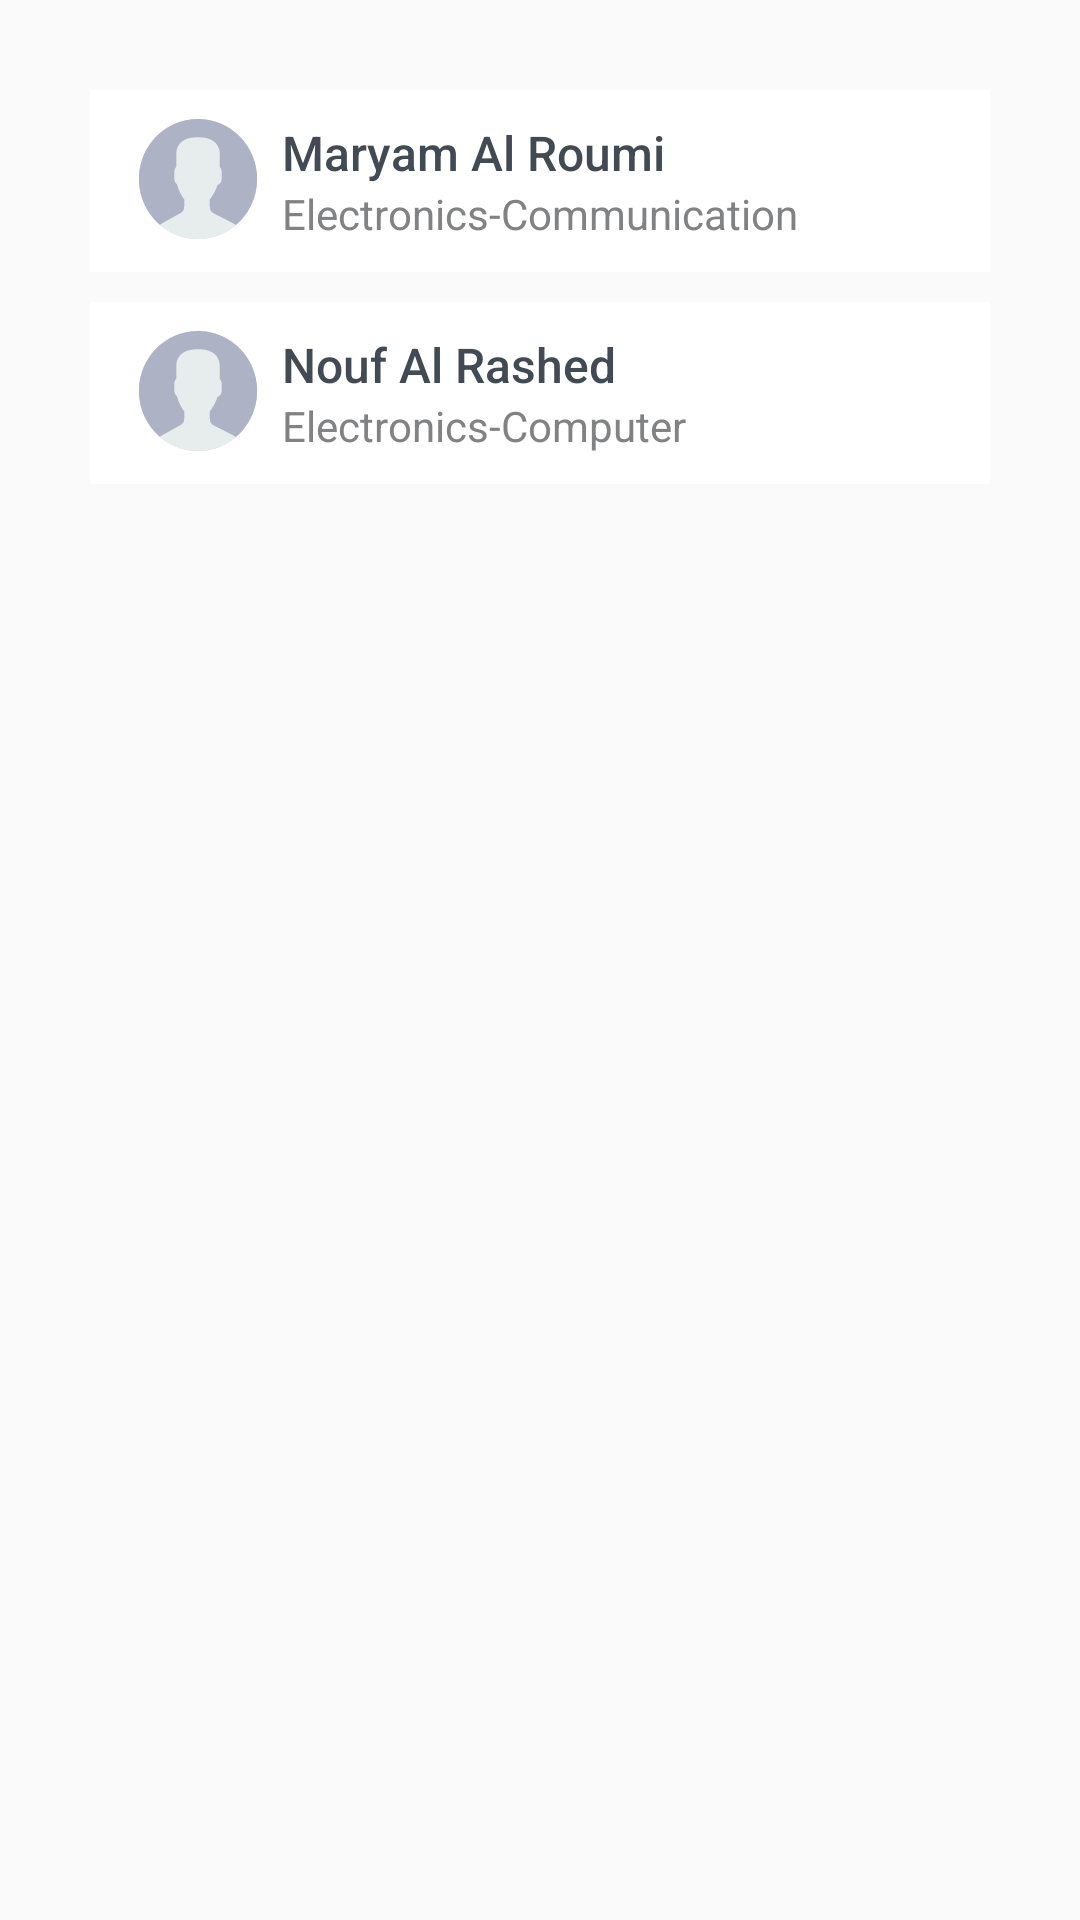

Layout XML and referenced resources for this Android screen:
<!-- AndroidManifest.xml: application theme AppTheme -->
<!-- res/layout/fragment_participents.xml -->
<?xml version="1.0" encoding="utf-8"?>
<LinearLayout xmlns:android="http://schemas.android.com/apk/res/android"
    xmlns:tools="http://schemas.android.com/tools"
    android:layout_width="match_parent"
    android:layout_height="match_parent"
    android:orientation="vertical"
    tools:context=".ui.fragments.course.ParticipentsFragment">



    <RelativeLayout xmlns:android="http://schemas.android.com/apk/res/android"
        xmlns:app="http://schemas.android.com/apk/res-auto"
        xmlns:tools="http://schemas.android.com/tools"
        android:id="@+id/relativeLayout2"
        android:layout_width="match_parent"
        android:layout_height="wrap_content"
        android:layout_marginEnd="30dp"
        android:layout_marginStart="30dp"
        android:layout_marginTop="30dp"

        android:background="@android:color/white">

        <android.support.constraint.ConstraintLayout xmlns:android="http://schemas.android.com/apk/res/android"
            xmlns:app="http://schemas.android.com/apk/res-auto"
            xmlns:tools="http://schemas.android.com/tools"
            android:layout_width="match_parent"
            android:layout_height="wrap_content"

            >

            <TextView
                android:id="@+id/textView2"
                android:layout_width="0dp"
                android:layout_height="wrap_content"
                android:layout_marginTop="10dp"
                android:layout_marginEnd="8dp"
                android:fontFamily="sans-serif-medium"
                android:gravity=""
                android:text="Maryam Al Roumi"
                android:textColor="#424b54"
                android:textSize="16sp"
                android:textStyle="normal"
                app:layout_constraintEnd_toEndOf="parent"
                app:layout_constraintStart_toStartOf="@+id/sub_title"
                app:layout_constraintTop_toTopOf="parent" />

            <ImageView
                android:id="@+id/imageView2"
                android:layout_width="40dp"
                android:layout_height="40dp"
                android:layout_marginStart="16dp"
                android:layout_marginTop="8dp"
                android:layout_marginBottom="8dp"
                android:src="@drawable/ic_user_image"
                app:layout_constraintBottom_toBottomOf="parent"
                app:layout_constraintStart_toStartOf="parent"
                app:layout_constraintTop_toTopOf="parent"
                app:layout_constraintVertical_bias="0.346" />

            <TextView
                android:id="@+id/sub_title"
                android:layout_width="wrap_content"
                android:layout_height="wrap_content"
                android:layout_marginStart="8dp"
                android:layout_marginBottom="10dp"
                android:fontFamily="sans-serif"
                android:text="Electronics-Communication"
                android:textColor="#818283"
                android:textSize="14sp"
                android:textStyle="normal"
                app:layout_constraintBottom_toBottomOf="parent"
                app:layout_constraintStart_toEndOf="@+id/imageView2"
                app:layout_constraintTop_toBottomOf="@+id/textView2" />


        </android.support.constraint.ConstraintLayout>
    </RelativeLayout>
    <RelativeLayout xmlns:android="http://schemas.android.com/apk/res/android"
        xmlns:app="http://schemas.android.com/apk/res-auto"
        xmlns:tools="http://schemas.android.com/tools"
        android:id="@+id/relativeLayout3"
        android:layout_width="match_parent"
        android:layout_height="wrap_content"
        android:layout_marginEnd="30dp"
        android:layout_marginStart="30dp"
        android:layout_marginTop="10dp"
        android:background="@android:color/white">

        <android.support.constraint.ConstraintLayout xmlns:android="http://schemas.android.com/apk/res/android"
            xmlns:app="http://schemas.android.com/apk/res-auto"
            xmlns:tools="http://schemas.android.com/tools"
            android:layout_width="match_parent"
            android:layout_height="wrap_content"

            >

            <TextView
                android:id="@+id/textView1"
                android:layout_width="0dp"
                android:layout_height="wrap_content"
                android:layout_marginTop="10dp"
                android:layout_marginEnd="8dp"
                android:fontFamily="sans-serif-medium"
                android:gravity=""
                android:text="Nouf Al Rashed"
                android:textColor="#424b54"
                android:textSize="16sp"
                android:textStyle="normal"
                app:layout_constraintEnd_toEndOf="parent"
                app:layout_constraintStart_toStartOf="@+id/sub_title1"
                app:layout_constraintTop_toTopOf="parent" />

            <ImageView
                android:id="@+id/imageView1"
                android:layout_width="40dp"
                android:layout_height="40dp"
                android:layout_marginStart="16dp"
                android:layout_marginTop="8dp"
                android:layout_marginBottom="8dp"
                android:src="@drawable/ic_user_image"
                app:layout_constraintBottom_toBottomOf="parent"
                app:layout_constraintStart_toStartOf="parent"
                app:layout_constraintTop_toTopOf="parent"
                app:layout_constraintVertical_bias="0.346" />

            <TextView
                android:id="@+id/sub_title1"
                android:layout_width="wrap_content"
                android:layout_height="wrap_content"
                android:layout_marginStart="8dp"
                android:layout_marginBottom="10dp"
                android:fontFamily="sans-serif"
                android:text="Electronics-Computer"
                android:textColor="#818283"
                android:textSize="14sp"
                android:textStyle="normal"
                app:layout_constraintBottom_toBottomOf="parent"
                app:layout_constraintStart_toEndOf="@+id/imageView1"
                app:layout_constraintTop_toBottomOf="@+id/textView1" />


        </android.support.constraint.ConstraintLayout>
    </RelativeLayout>


</LinearLayout>
<!-- resources referenced by this layout -->
<resources>
  <color name="colorPrimary">#006BAC</color>
  <!-- drawable ic_user_image (drawable) -->
  <vector xmlns:android="http://schemas.android.com/apk/res/android"
      android:width="80dp"
      android:height="80dp"
      android:autoMirrored="true"
      android:viewportWidth="90"
      android:viewportHeight="89">
      <path
          android:fillColor="#D8D8D8"
          android:fillType="evenOdd"
          android:pathData="M0.662,44.5a44.338,44.5 0,1 0,88.676 0a44.338,44.5 0,1 0,-88.676 0z" />
      <path
          android:fillColor="#E7ECED"
          android:fillType="evenOdd"
          android:pathData="M31.804,69.776l-13.23,7.243a11.89,11.89 0,0 0,-2.123 1.516C24.164,85.062 34.121,89 45,89c10.798,0 20.692,-3.88 28.383,-10.317a11.734,11.734 0,0 0,-2.332 -1.569l-14.167,-7.108a5.424,5.424 0,0 1,-2.986 -4.85v-5.578c0.398,-0.455 0.853,-1.04 1.34,-1.73 1.93,-2.737 3.391,-5.748 4.404,-8.906 1.817,-0.563 3.155,-2.247 3.155,-4.249V38.74c0,-1.31 -0.58,-2.48 -1.482,-3.3V26.83s1.762,-13.395 -16.313,-13.395S28.689,26.83 28.689,26.83v8.608a4.446,4.446 0,0 0,-1.483 3.3v5.954c0,1.569 0.822,2.949 2.051,3.747 1.483,6.476 5.365,11.138 5.365,11.138v5.44a5.43,5.43 0,0 1,-2.818 4.758z" />
      <path
          android:fillColor="#ADB3C4"
          android:fillType="evenOdd"
          android:pathData="M45.758,0.007C21.275,-0.413 1.087,19.167 0.668,43.739 0.431,57.672 6.618,70.194 16.47,78.522c0.644,-0.565 1.335,-1.082 2.103,-1.502l13.23,-7.242a5.427,5.427 0,0 0,2.815 -4.761v-5.44s-3.883,-4.662 -5.364,-11.14a4.47,4.47 0,0 1,-2.051 -3.746v-5.954c0,-1.31 0.58,-2.48 1.482,-3.3V26.83s-1.762,-13.395 16.313,-13.395 16.313,13.395 16.313,13.395v8.608a4.446,4.446 0,0 1,1.483 3.3v5.954c0,2.002 -1.339,3.686 -3.156,4.249 -1.012,3.159 -2.473,6.17 -4.403,8.907 -0.487,0.69 -0.942,1.274 -1.34,1.73v5.578a5.422,5.422 0,0 0,2.986 4.85l14.166,7.108c0.85,0.426 1.618,0.965 2.326,1.565C82.927,70.68 89.1,58.725 89.328,45.26 89.75,20.688 70.243,0.427 45.758,0.007z" />
  </vector>
  <string name="participants">Participents</string>
  <style name="AppTheme" parent="Theme.AppCompat.Light.DarkActionBar">
          
          <item name="colorPrimary">@color/colorPrimary</item>
          <item name="colorPrimaryDark">@color/colorPrimaryDark</item>
          <item name="colorAccent">@color/colorAccent</item>
      </style>
  <color name="colorPrimaryDark">#00598F</color>
  <color name="colorAccent">#00acd3</color>
</resources>
